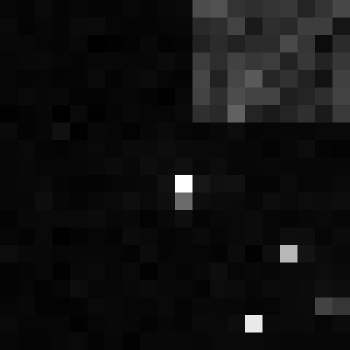

Values plotted in this chart, from the file beside it:
, xmin, ymin, lat, lon, area, perimeter, max_nanowatts, min_nanowatts, moonlight_illumination, clear_sky_confidence, mean_nanowatts
0, 1008, 3298, -5.991, -5.991, 1.0, 0.0, 12.65, 0.004122, 11.83, 0.0, 0.4761
